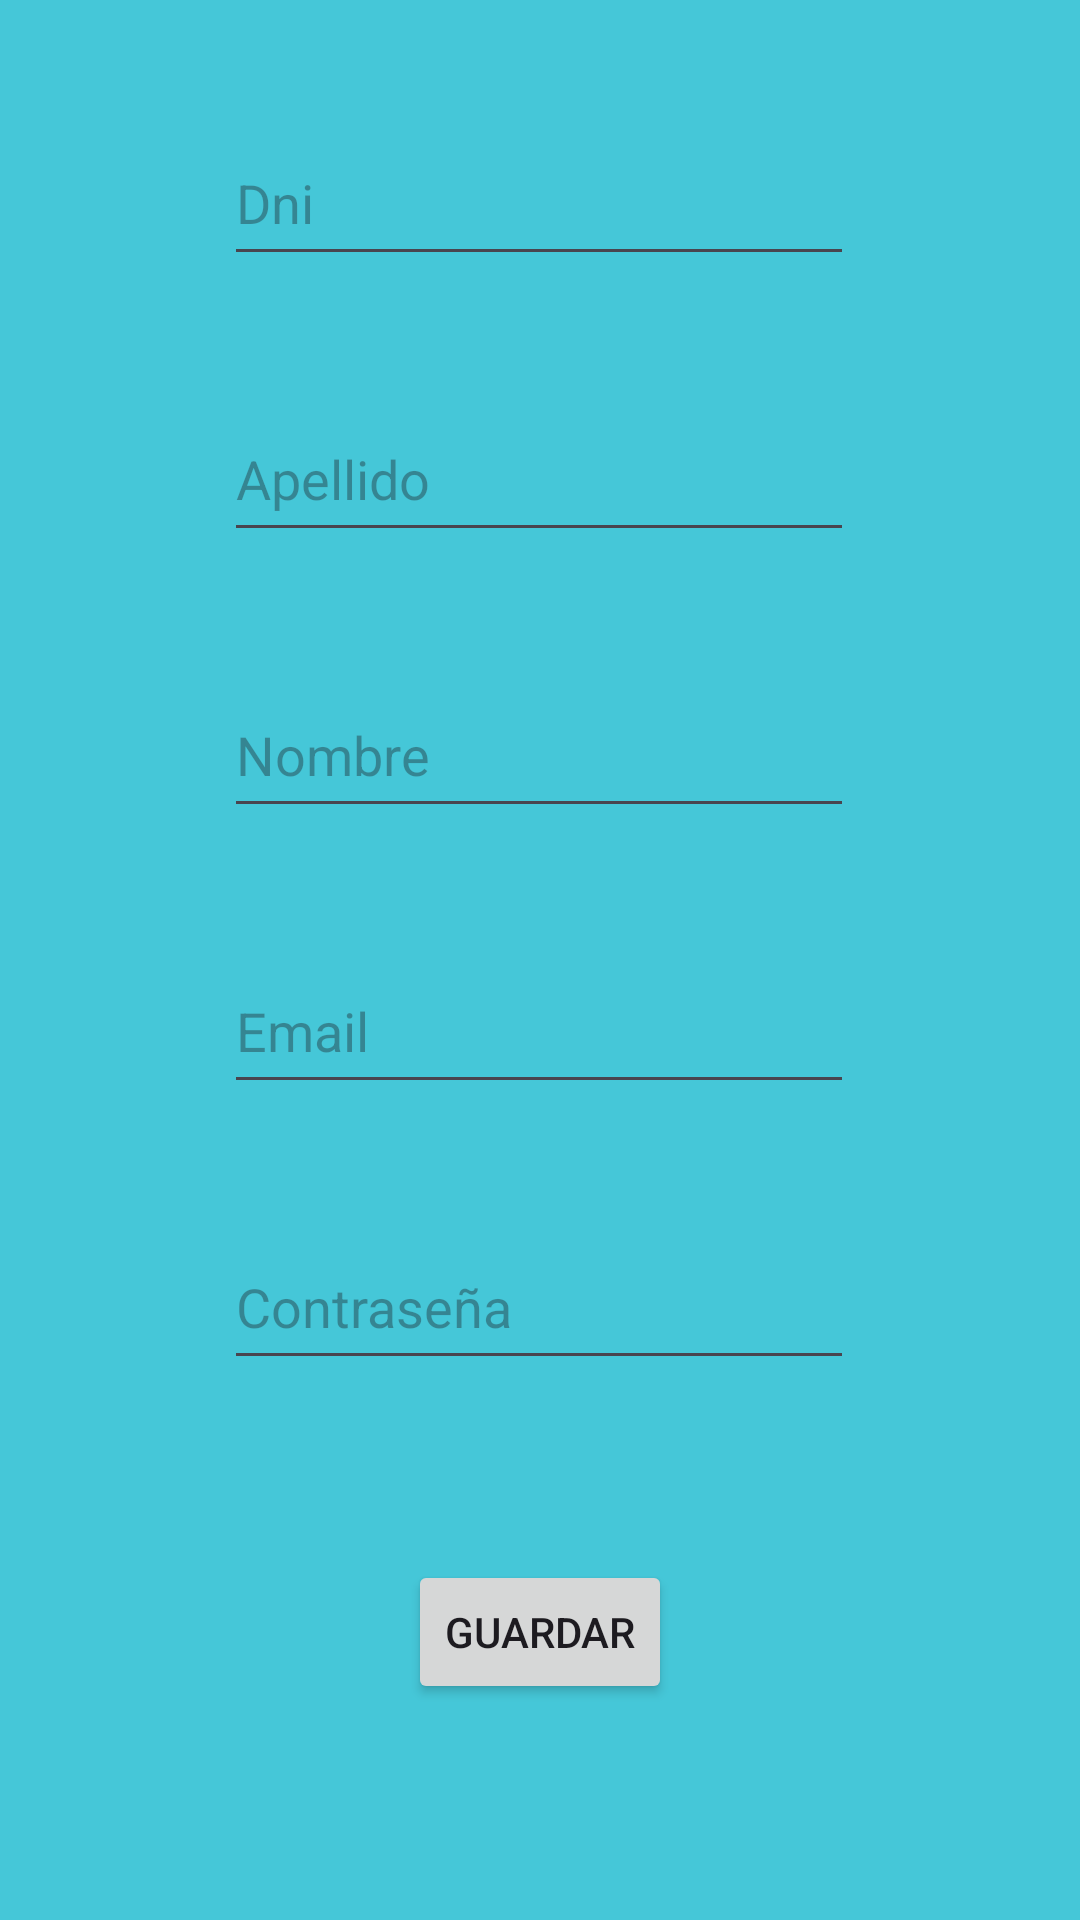

Write the Android layout XML for this screen, with the resource values it uses.
<!-- AndroidManifest.xml: application theme Theme.Lab3TrabajoPractico1 -->
<!-- res/layout/activity_registro.xml -->
<?xml version="1.0" encoding="utf-8"?>
<androidx.constraintlayout.widget.ConstraintLayout xmlns:android="http://schemas.android.com/apk/res/android"
    xmlns:app="http://schemas.android.com/apk/res-auto"
    xmlns:tools="http://schemas.android.com/tools"
    android:id="@+id/main"
    android:layout_width="match_parent"
    android:layout_height="match_parent"
    android:background="#45C7D8"
    tools:context=".ui.registro.RegistroActivity">

    <EditText
        android:id="@+id/etDni"
        android:layout_width="wrap_content"
        android:layout_height="52dp"
        android:layout_marginTop="40dp"
        android:ems="10"
        android:inputType="text"
        android:hint="Dni"
        app:layout_constraintEnd_toEndOf="parent"
        app:layout_constraintHorizontal_bias="0.497"
        app:layout_constraintStart_toStartOf="parent"
        app:layout_constraintTop_toTopOf="parent" />

    <EditText
        android:id="@+id/etApellido"
        android:layout_width="wrap_content"
        android:layout_height="52dp"
        android:layout_marginTop="40dp"
        android:ems="10"
        android:hint="Apellido"
        android:inputType="text"
        app:layout_constraintEnd_toEndOf="parent"
        app:layout_constraintHorizontal_bias="0.497"
        app:layout_constraintStart_toStartOf="parent"
        app:layout_constraintTop_toBottomOf="@+id/etDni" />

    <EditText
        android:id="@+id/etNombre"
        android:layout_width="wrap_content"
        android:layout_height="52dp"
        android:layout_marginTop="40dp"
        android:ems="10"
        android:inputType="text"
        android:hint="Nombre"
        app:layout_constraintEnd_toEndOf="parent"
        app:layout_constraintHorizontal_bias="0.497"
        app:layout_constraintStart_toStartOf="parent"
        app:layout_constraintTop_toBottomOf="@+id/etApellido" />

    <EditText
        android:id="@+id/etMail"
        android:layout_width="wrap_content"
        android:layout_height="52dp"
        android:layout_marginTop="40dp"
        android:ems="10"
        android:inputType="text"
        android:hint="Email"
        app:layout_constraintEnd_toEndOf="parent"
        app:layout_constraintHorizontal_bias="0.497"
        app:layout_constraintStart_toStartOf="parent"
        app:layout_constraintTop_toBottomOf="@+id/etNombre" />

    <EditText
        android:id="@+id/etPass"
        android:layout_width="wrap_content"
        android:layout_height="52dp"
        android:layout_marginTop="40dp"
        android:ems="10"
        android:inputType="text"
        android:hint="Contraseña"
        app:layout_constraintEnd_toEndOf="parent"
        app:layout_constraintHorizontal_bias="0.497"
        app:layout_constraintStart_toStartOf="parent"
        app:layout_constraintTop_toBottomOf="@+id/etMail" />

    <Button
        android:id="@+id/btGuardar"
        android:layout_width="wrap_content"
        android:layout_height="wrap_content"
        android:layout_marginTop="60dp"
        android:text="Guardar"
        app:layout_constraintEnd_toEndOf="parent"
        app:layout_constraintStart_toStartOf="parent"
        app:layout_constraintTop_toBottomOf="@+id/etPass" />
</androidx.constraintlayout.widget.ConstraintLayout>
<!-- resources referenced by this layout -->
<resources>
  <style name="Theme.Lab3TrabajoPractico1" parent="Base.Theme.Lab3TrabajoPractico1" />
  <style name="Base.Theme.Lab3TrabajoPractico1" parent="Theme.Material3.DayNight.NoActionBar">
          
          
      </style>
</resources>
